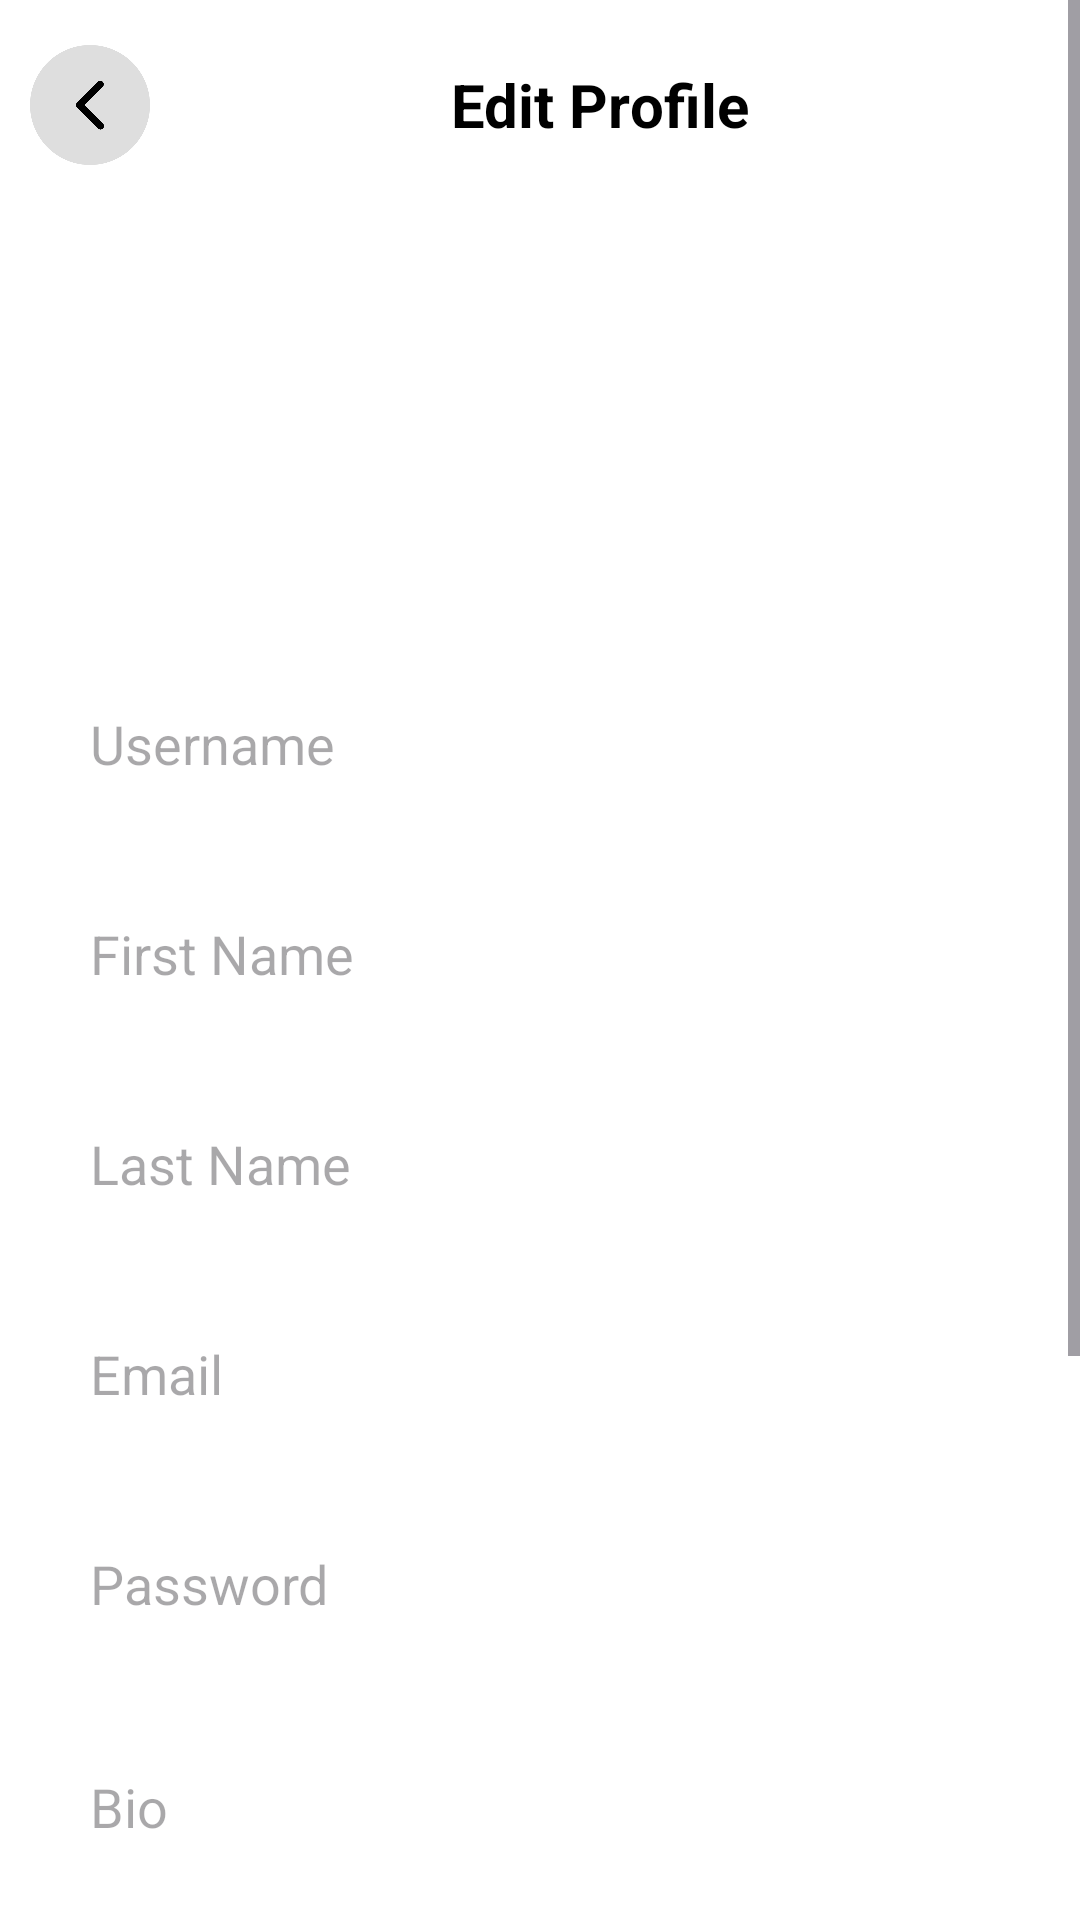

Reconstruct the res/layout file that produces this screen, plus the resources it refers to.
<!-- AndroidManifest.xml: application theme Theme.Realestate_userapp -->
<!-- res/layout/editprofile_activity.xml -->
<?xml version="1.0" encoding="utf-8"?>
<ScrollView xmlns:android="http://schemas.android.com/apk/res/android"
    android:layout_width="match_parent"
    android:background="@color/white"
    android:layout_height="match_parent">

    <RelativeLayout
        android:layout_width="match_parent"
        android:padding="10dp"
        android:layout_height="wrap_content">

        <LinearLayout
            android:id="@+id/linear1"
            android:layout_width="match_parent"
            android:layout_height="wrap_content"
            android:orientation="horizontal">

            <ImageView
                android:layout_width="40dp"
                android:layout_height="40dp"
                android:id="@+id/back"
                android:layout_gravity="center"
                android:src="@drawable/lefttt" />

            <TextView
                android:layout_width="wrap_content"
                android:layout_height="50dp"
                android:textColor="@color/black"
                android:textStyle="bold"
                android:id="@+id/type"
                android:text="Edit Profile"
                android:textSize="20sp"
                android:layout_marginLeft="100dp"
                android:gravity="center" />

        </LinearLayout>

        <LinearLayout
            android:layout_width="match_parent"
            android:layout_height="wrap_content"
            android:id="@+id/layout2"
            android:layout_below="@id/linear1"
            android:orientation="vertical">

            <ImageView
                android:layout_width="match_parent"
                android:layout_height="100dp"
                android:layout_gravity="center"
                android:id="@+id/uploadimage"
                android:layout_marginTop="30dp"
                android:src="@drawable/resturant_image" />

            <ImageView
                android:id="@+id/imgView"
                android:visibility="gone"
                android:layout_below="@+id/layout_button"
                android:layout_width="match_parent"
                android:layout_height="100dp" />

            <EditText
                android:layout_width="match_parent"
                android:layout_height="60dp"
                android:hint="Username"
                android:layout_marginTop="30dp"
                android:id="@+id/username"
                android:background="@drawable/signin"
                android:textColor="@color/black"
                android:padding="20dp" />

            <EditText
                android:layout_width="match_parent"
                android:layout_height="60dp"
                android:hint="First Name"
                android:layout_marginTop="10dp"
                android:id="@+id/firstname"
                android:background="@drawable/signin"
                android:textColor="@color/black"
                android:padding="20dp" />

            <EditText
                android:layout_width="match_parent"
                android:layout_height="60dp"
                android:hint="Last Name"
                android:layout_marginTop="10dp"
                android:id="@+id/lastname"
                android:background="@drawable/signin"
                android:textColor="@color/black"
                android:padding="20dp" />

            <EditText
                android:layout_width="match_parent"
                android:layout_height="60dp"
                android:hint="Email"
                android:layout_marginTop="10dp"
                android:id="@+id/email"
                android:background="@drawable/signin"
                android:textColor="@color/black"
                android:padding="20dp" />

            <EditText
                android:layout_width="match_parent"
                android:layout_height="60dp"
                android:hint="Password"
                android:layout_marginTop="10dp"
                android:id="@+id/password"
                android:background="@drawable/signin"
                android:textColor="@color/black"
                android:padding="20dp" />

            <EditText
                android:layout_width="match_parent"
                android:layout_height="wrap_content"
                android:hint="Bio"
                android:layout_marginTop="10dp"
                android:id="@+id/bio"
                android:background="@drawable/signin"
                android:textColor="@color/black"
                android:padding="20dp" />

            <EditText
                android:layout_width="match_parent"
                android:layout_height="60dp"
                android:hint="Phone"
                android:layout_marginTop="10dp"
                android:id="@+id/phone"
                android:inputType="number"
                android:maxLength="10"
                android:background="@drawable/signin"
                android:textColor="@color/black"
                android:padding="20dp" />

            <EditText
                android:layout_width="match_parent"
                android:layout_height="60dp"
                android:hint="Address"
                android:layout_marginTop="10dp"
                android:id="@+id/address"
                android:background="@drawable/signin"
                android:textColor="@color/black"
                android:padding="20dp" />

            <Spinner
                android:id="@+id/spinnerType"
                android:layout_width="match_parent"
                android:layout_height="wrap_content"
                android:layout_marginTop="5dp"
                android:background="@drawable/signin"
                android:padding="20dp"/>

            <TextView
                android:layout_width="match_parent"
                android:layout_height="wrap_content"
                android:text="Save Changes"
                android:layout_marginTop="30dp"
                android:textSize="20dp"
                android:id="@+id/savechanges"
                android:gravity="center"
                android:background="@drawable/signin_button"
                android:textColor="@color/white"
                android:padding="10dp" />

        </LinearLayout>

    </RelativeLayout>

</ScrollView>
<!-- resources referenced by this layout -->
<resources>
  <!-- drawable lefttt: png bitmap (drawable, 14915 bytes) -->
  <!-- drawable signin_button (drawable) -->
  <shape xmlns:android="http://schemas.android.com/apk/res/android">
      <solid android:color="@color/black" />
      <stroke
          android:width="2dp"
          android:color="@color/black" />
      <corners android:radius="20dp" />
  </shape>
  <style name="Theme.Realestate_userapp" parent="Base.Theme.Realestate_userapp" />
  <style name="Base.Theme.Realestate_userapp" parent="Theme.Material3.DayNight.NoActionBar">
          
          
      </style>
  <!-- not gathered from this repository: default colours our renderer supplied (Android Studio template values) -->
  <color name="black">#FF000000</color>
  <color name="white">#FFFFFFFF</color>
</resources>
